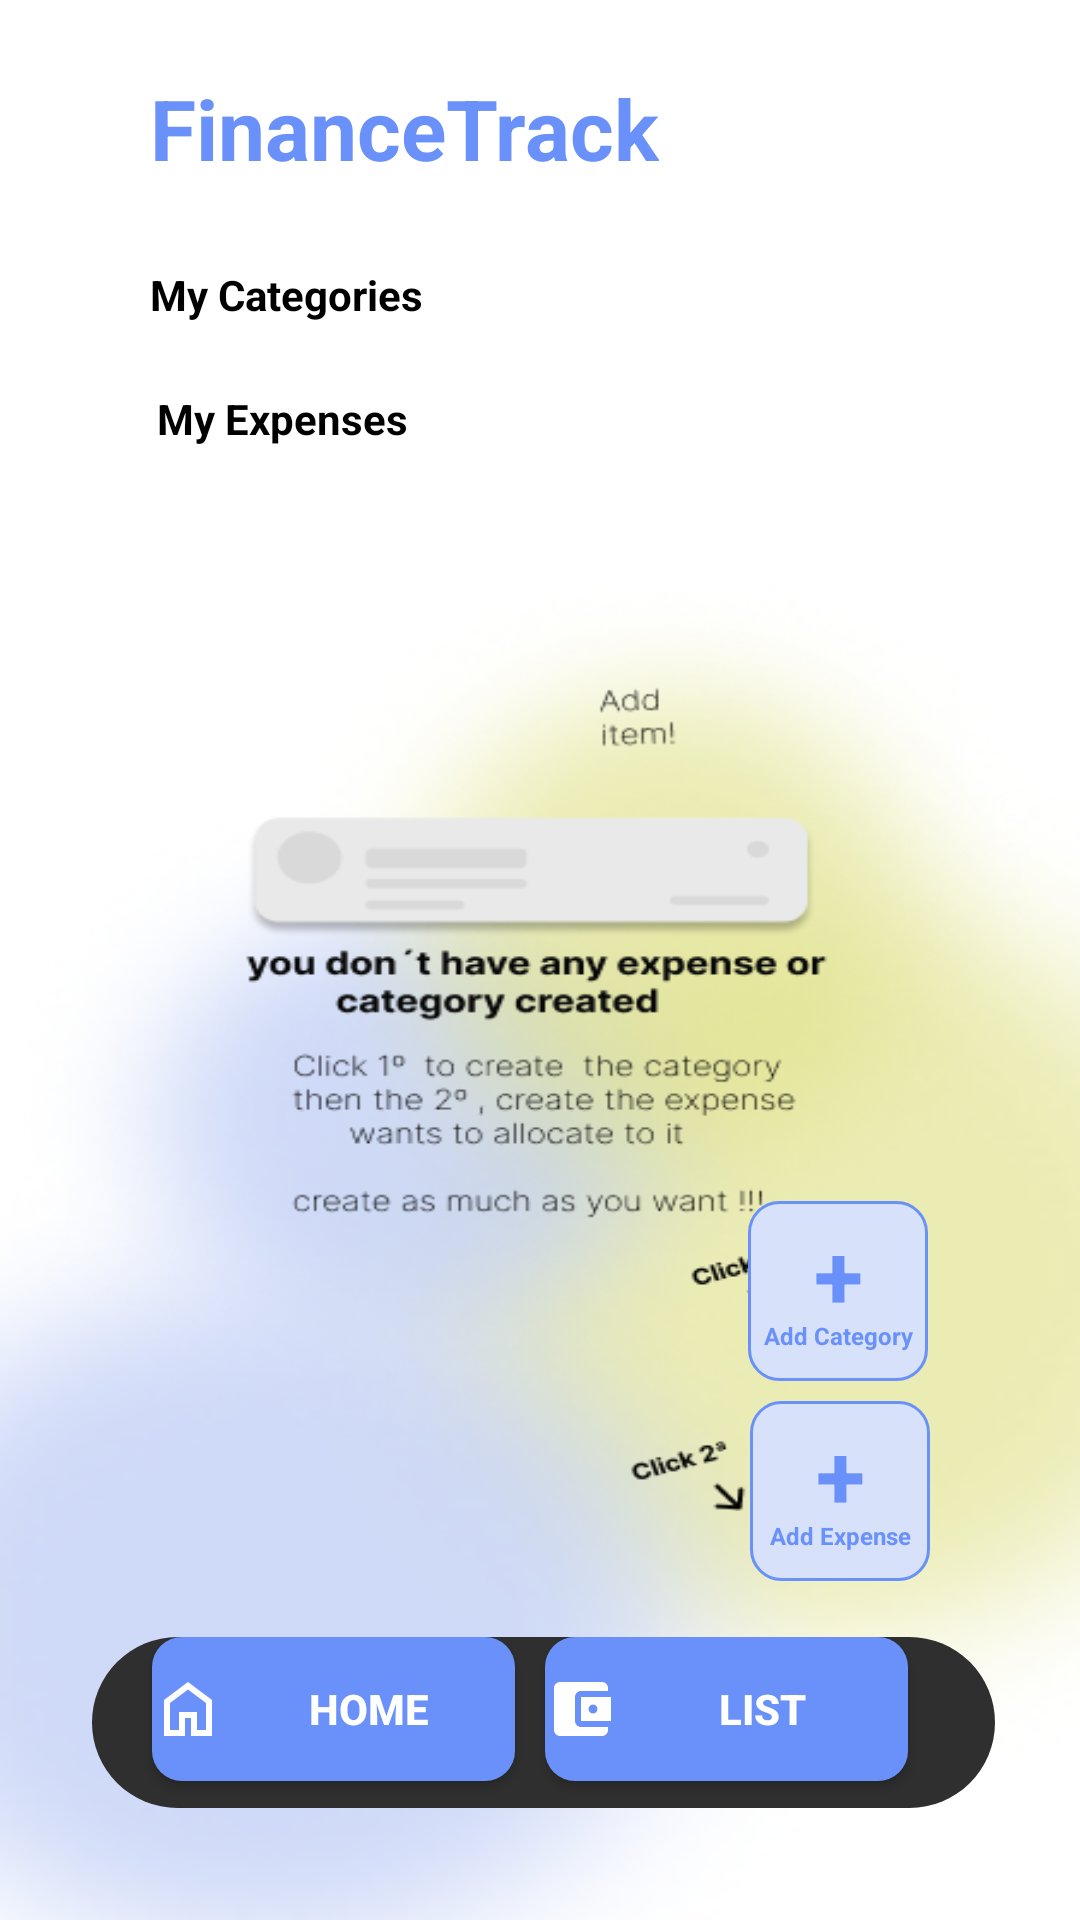

Produce the Android XML layout that renders to this screen, including the resource entries it uses.
<!-- AndroidManifest.xml: application theme Theme.FinanceTrack -->
<!-- res/layout/activity_main.xml -->
<?xml version="1.0" encoding="utf-8"?>
<androidx.constraintlayout.widget.ConstraintLayout xmlns:android="http://schemas.android.com/apk/res/android"
    xmlns:app="http://schemas.android.com/apk/res-auto"
    xmlns:tools="http://schemas.android.com/tools"
    android:layout_width="match_parent"
    android:layout_height="match_parent"
    tools:context=".MainActivity"
    android:background="@drawable/background">


    <ImageView

        android:id="@+id/ctn_content"
        android:layout_width="353dp"
        android:layout_height="314dp"
        android:background="@drawable/vazio"
        app:layout_constraintBottom_toBottomOf="parent"
        app:layout_constraintEnd_toEndOf="parent"
        app:layout_constraintHorizontal_bias="0.275"
        app:layout_constraintStart_toStartOf="parent"
        app:layout_constraintTop_toTopOf="parent"
        app:layout_constraintVertical_bias="0.582" />

    <TextView
        android:id="@+id/set_name_text"
        android:layout_width="wrap_content"
        android:layout_height="wrap_content"
        android:text="FinanceTrack"
        android:textAlignment="center"
        android:textColor="@color/blue"
        android:textSize="28sp"
        android:textStyle="bold"
        app:layout_constraintBottom_toTopOf="@+id/rv_categories"
        app:layout_constraintEnd_toEndOf="parent"
        app:layout_constraintHorizontal_bias="0.0"
        app:layout_constraintStart_toStartOf="@+id/rv_categories"
        app:layout_constraintTop_toTopOf="parent"
        app:layout_constraintVertical_bias="0.307" />

    <TextView
        android:id="@+id/textadd"
        android:layout_width="wrap_content"
        android:layout_height="wrap_content"
        android:text="My Categories"
        android:textColor="@color/black"
        android:textStyle="bold"
        app:layout_constraintBottom_toTopOf="@+id/rv_categories"
        app:layout_constraintEnd_toEndOf="@+id/set_name_text"
        app:layout_constraintHorizontal_bias="0.0"
        app:layout_constraintStart_toStartOf="@+id/rv_categories"
        app:layout_constraintTop_toBottomOf="@+id/set_name_text"
        app:layout_constraintVertical_bias="0.771" />

    <TextView
        android:id="@+id/textView6"
        android:layout_width="wrap_content"
        android:layout_height="wrap_content"
        android:text="My Expenses"
        android:textColor="@color/black"
        android:textStyle="bold"
        app:layout_constraintBottom_toTopOf="@+id/rv_expenses"
        app:layout_constraintEnd_toEndOf="@+id/rv_categories"
        app:layout_constraintHorizontal_bias="0.013"
        app:layout_constraintStart_toStartOf="@+id/rv_categories"
        app:layout_constraintTop_toBottomOf="@+id/rv_categories"
        app:layout_constraintVertical_bias="0.666" />

    <androidx.recyclerview.widget.RecyclerView
        android:id="@+id/rv_categories"
        android:layout_width="match_parent"
        android:layout_height="wrap_content"
        android:layout_marginStart="50dp"
        android:layout_marginTop="116dp"
        android:layout_marginEnd="50dp"
        android:background="@drawable/background_category"
        android:orientation="horizontal"
        app:layoutManager="androidx.recyclerview.widget.LinearLayoutManager"
        app:layout_constraintEnd_toEndOf="parent"
        app:layout_constraintHorizontal_bias="1.0"
        app:layout_constraintStart_toStartOf="parent"
        app:layout_constraintTop_toTopOf="parent"
        tools:listitem="@layout/item_category" />


    <androidx.recyclerview.widget.RecyclerView
        android:id="@+id/rv_expenses"
        android:layout_width="wrap_content"
        android:layout_height="520dp"
        android:layout_marginTop="40dp"
        app:layoutManager="androidx.recyclerview.widget.LinearLayoutManager"
        app:layout_constraintBottom_toBottomOf="@+id/linearLayout"
        app:layout_constraintEnd_toEndOf="parent"
        app:layout_constraintStart_toStartOf="parent"
        app:layout_constraintTop_toBottomOf="@+id/rv_categories"
        app:layout_constraintVertical_bias="0.0"
        tools:listitem="@layout/card_recycler_list" />

    <com.google.android.material.imageview.ShapeableImageView
        android:id="@+id/btn_add_expense"
        android:layout_width="60dp"
        android:layout_height="60dp"
        android:background="@drawable/rect"
        android:clickable="true"
        app:layout_constraintBottom_toBottomOf="parent"
        app:layout_constraintEnd_toEndOf="@+id/rv_categories"
        app:layout_constraintHorizontal_bias="1.0"
        app:layout_constraintStart_toStartOf="@+id/rv_categories"
        app:layout_constraintTop_toTopOf="parent"
        app:layout_constraintVertical_bias="0.805" />

    <TextView
        android:id="@+id/textView1"
        android:layout_width="wrap_content"
        android:layout_height="wrap_content"
        android:gravity="center"
        android:text="+"
        android:textColor="@color/blue"
        android:textSize="30sp"
        android:textStyle="bold"
        app:layout_constraintBottom_toBottomOf="@+id/btn_add_expense"
        app:layout_constraintEnd_toEndOf="@+id/btn_add_expense"
        app:layout_constraintHorizontal_bias="0.50"
        app:layout_constraintStart_toStartOf="@+id/btn_add_expense"
        app:layout_constraintTop_toTopOf="@+id/btn_add_expense"
        app:layout_constraintVertical_bias="0.20" />

    <TextView
        android:id="@+id/textView9"
        android:layout_width="wrap_content"
        android:layout_height="wrap_content"
        android:gravity="center"
        android:text="Add Expense"
        android:textColor="@color/blue"
        android:textSize="8sp"
        android:textStyle="bold"
        app:layout_constraintBottom_toBottomOf="@+id/btn_add_expense"
        app:layout_constraintEnd_toEndOf="@+id/btn_add_expense"
        app:layout_constraintHorizontal_bias="0.50"
        app:layout_constraintStart_toStartOf="@+id/btn_add_expense"
        app:layout_constraintTop_toTopOf="@+id/btn_add_expense"
        app:layout_constraintVertical_bias="0.80" />


    <com.google.android.material.imageview.ShapeableImageView
        android:id="@+id/btn_add_categorie"
        android:layout_width="60dp"
        android:layout_height="60dp"
        android:background="@drawable/rect"
        android:clickable="true"
        app:layout_constraintBottom_toBottomOf="parent"
        app:layout_constraintEnd_toEndOf="@+id/rv_categories"
        app:layout_constraintHorizontal_bias="0.996"
        app:layout_constraintStart_toStartOf="@+id/rv_categories"
        app:layout_constraintTop_toTopOf="parent"
        app:layout_constraintVertical_bias="0.69" />

    <TextView
        android:id="@+id/textView7"
        android:layout_width="wrap_content"
        android:layout_height="wrap_content"
        android:gravity="center"
        android:text="+"
        android:textColor="@color/blue"
        android:textSize="30sp"
        android:textStyle="bold"
        app:layout_constraintBottom_toBottomOf="@+id/btn_add_categorie"
        app:layout_constraintEnd_toEndOf="@+id/btn_add_categorie"
        app:layout_constraintHorizontal_bias="0.50"
        app:layout_constraintStart_toStartOf="@+id/btn_add_categorie"
        app:layout_constraintTop_toTopOf="@+id/btn_add_categorie"
        app:layout_constraintVertical_bias="0.20" />

    <TextView
        android:id="@+id/textView8"
        android:layout_width="wrap_content"
        android:layout_height="wrap_content"
        android:gravity="center"
        android:text="Add Category"
        android:textColor="@color/blue"
        android:textSize="8sp"
        android:textStyle="bold"
        app:layout_constraintBottom_toBottomOf="@+id/btn_add_categorie"
        app:layout_constraintEnd_toEndOf="@+id/btn_add_categorie"
        app:layout_constraintHorizontal_bias="0.50"
        app:layout_constraintStart_toStartOf="@+id/btn_add_categorie"
        app:layout_constraintTop_toTopOf="@+id/btn_add_categorie"
        app:layout_constraintVertical_bias="0.80" />

    <ImageView
        android:id="@+id/imageView"
        android:layout_width="369dp"
        android:layout_height="356dp"
        android:src="@drawable/imglist"
        android:visibility="gone"
        app:layout_constraintBottom_toBottomOf="parent"
        app:layout_constraintEnd_toEndOf="parent"
        app:layout_constraintStart_toStartOf="parent"
        app:layout_constraintTop_toTopOf="parent"
        app:layout_constraintVertical_bias="0.552" />

    <LinearLayout
        android:id="@+id/linearLayout"
        android:layout_width="wrap_content"
        android:layout_height="wrap_content"
        android:background="@drawable/shape_bottom_bar"
        android:orientation="horizontal"
        app:layout_constraintBottom_toBottomOf="parent"
        app:layout_constraintEnd_toEndOf="parent"
        app:layout_constraintHorizontal_bias="0.518"
        app:layout_constraintStart_toStartOf="parent"
        app:layout_constraintTop_toTopOf="parent"
        app:layout_constraintVertical_bias="0.936">

        <Button
            android:id="@+id/btn_home"
            android:layout_width="wrap_content"
            android:layout_height="wrap_content"
            android:layout_marginStart="20dp"
            android:background="@drawable/add_shape_list"
            android:drawableLeft="@drawable/ic_home"
            android:drawableTint="@color/white"
            android:gravity="center"
            android:text="Home"
            android:textStyle="bold"
            android:textColor="@color/white"
            app:layout_constraintBottom_toBottomOf="parent"
            app:layout_constraintEnd_toEndOf="parent"
            app:layout_constraintHorizontal_bias="0.172"
            app:layout_constraintStart_toStartOf="parent"
            app:layout_constraintTop_toTopOf="parent"
            app:layout_constraintVertical_bias="0.928" />

        <Button
            android:id="@+id/btn_list"
            android:layout_width="wrap_content"
            android:layout_height="wrap_content"
            android:layout_marginStart="10dp"
            android:background="@drawable/add_shape_list"
            android:drawableLeft="@drawable/baseline_account_balance_wallet_24"
            android:drawableTint="@color/white"
            android:gravity="center"
            android:text="List"
            android:textStyle="bold"
            android:textColor="@color/white"
            app:layout_constraintBottom_toBottomOf="parent"
            app:layout_constraintEnd_toEndOf="parent"
            app:layout_constraintHorizontal_bias="0.172"
            app:layout_constraintStart_toStartOf="parent"
            app:layout_constraintTop_toTopOf="parent"
            app:layout_constraintVertical_bias="0.928" />
    </LinearLayout>



</androidx.constraintlayout.widget.ConstraintLayout>
<!-- res/layout/item_category.xml (included above) -->
<?xml version="1.0" encoding="utf-8"?>
<TextView xmlns:android="http://schemas.android.com/apk/res/android"
    xmlns:tools="http://schemas.android.com/tools"
    android:id="@+id/tv_category"
    android:layout_width="wrap_content"
    android:layout_height="35dp"
    android:layout_margin="8dp"
    android:layout_marginStart="8dp"
    android:paddingStart="16dp"
    android:paddingTop="8dp"
    android:paddingEnd="16dp"
    android:paddingBottom="8dp"
    android:singleLine="true"
    android:ellipsize="end"
    android:background="@drawable/filter_chips_background"
    android:gravity="center"
    android:textColor="@drawable/filter_text_color"
    android:textStyle="bold"
    tools:text="HOME"
    tools:textSize="10sp"

   />
<!-- res/layout/card_recycler_list.xml (included above) -->
<?xml version="1.0" encoding="utf-8"?>
<androidx.constraintlayout.widget.ConstraintLayout xmlns:android="http://schemas.android.com/apk/res/android"
    xmlns:app="http://schemas.android.com/apk/res-auto"
    xmlns:tools="http://schemas.android.com/tools"
    android:layout_width="match_parent"
    android:layout_height="wrap_content"
    android:padding="2dp">

    <androidx.cardview.widget.CardView
        android:layout_width="301dp"
        android:layout_height="68dp"
        android:backgroundTint="#E9E9E9"
        android:foreground="?android:selectableItemBackground"
        app:cardCornerRadius="10dp"
        app:layout_constraintBottom_toBottomOf="parent"
        app:layout_constraintEnd_toEndOf="parent"
        app:layout_constraintHorizontal_bias="0.496"
        app:layout_constraintStart_toStartOf="parent"
        app:layout_constraintTop_toTopOf="parent"
        app:layout_constraintVertical_bias="0.0">


        <ImageView
            android:id="@+id/iv_category"
            android:layout_width="25dp"
            android:layout_height="25dp"
            android:layout_marginStart="15dp"
            android:layout_marginTop="15dp"
            android:contentDescription="@null"
            tools:src="@drawable/ic_home"/>

        <TextView
            android:id="@+id/tv_category_name"
            android:layout_width="wrap_content"
            android:layout_height="wrap_content"
            android:layout_marginStart="50dp"
            android:layout_marginTop="10dp"
            android:text="HOME"
            android:textColor="@color/blue"
            android:textSize="10dp"
            android:textStyle="bold" />

        <TextView
            android:id="@+id/tv_expense_name"
            android:layout_width="wrap_content"
            android:layout_height="wrap_content"
            android:layout_marginStart="50dp"
            android:layout_marginTop="20dp"
            android:textColor="@color/black"
            android:text="Fatura Mensal"
            android:textSize="16dp"
            android:textStyle="bold" />

        <TextView
            android:id="@+id/tv_value_name"
            android:layout_width="wrap_content"
            android:layout_height="wrap_content"
            android:layout_marginStart="50dp"
            android:layout_marginTop="45dp"
            android:layout_marginBottom="8dp"
            android:text="Amount:"
            android:textColor="@color/black"
            android:textSize="10dp"
            android:textStyle="bold" />

        <TextView
            android:id="@+id/tv_value_amount"
            android:layout_width="wrap_content"
            android:layout_height="wrap_content"
            android:layout_marginStart="100dp"
            android:layout_marginTop="45dp"
            android:text="R$ 1000,00"
            android:textColor="@color/black"
            android:textSize="10dp"
            android:textStyle="bold" />

        <TextView
            android:id="@+id/tv_date"
            android:layout_width="wrap_content"
            android:layout_height="wrap_content"
            android:layout_marginStart="160dp"
            android:layout_marginTop="45dp"
            android:text="Due Date:"
            android:textColor="@color/black"
            android:textSize="10sp"
            android:textStyle="bold" />

        <TextView
            android:id="@+id/tv_value_date"
            android:layout_width="wrap_content"
            android:layout_height="wrap_content"
            android:layout_marginStart="230dp"
            android:layout_marginTop="45dp"
            android:layout_marginEnd="8dp"
            android:text="10/10/2021"
            android:textSize="10dp"
            android:textColor="@color/black"
            android:textStyle="bold" />

        <ImageView
            android:id="@+id/iv_status"
            android:layout_width="20dp"
            android:layout_height="20dp"
            android:layout_marginStart="270dp"
            android:layout_marginTop="8dp"
            android:contentDescription="@null"
            tools:src="@drawable/baseline_circle_green_24" />

    </androidx.cardview.widget.CardView>
</androidx.constraintlayout.widget.ConstraintLayout>
<!-- resources referenced by this layout -->
<resources>
  <color name="black">#FF000000</color>
  <color name="blue">#6991F9</color>
  <color name="white">#FFFFFFFF</color>
  <!-- drawable add_shape_list (drawable) -->
  <?xml version="1.0" encoding="utf-8"?>
  <shape xmlns:android="http://schemas.android.com/apk/res/android" android:shape="rectangle">
  <solid android:color="#6991F9"/>
      <size android:height="41dp" android:width="121dp"/>
      <corners android:radius="10dp"/>
  </shape>
  <!-- drawable background_category (drawable) -->
  <?xml version="1.0" encoding="utf-8"?>
  <shape xmlns:android="http://schemas.android.com/apk/res/android" android:shape="rectangle">
      <solid android:color="@color/gray"/>
      <size android:height="46dp" android:width="301dp"/>
      <corners android:radius="15dp"/>
  </shape>
  <!-- drawable baseline_account_balance_wallet_24 (drawable) -->
  <vector xmlns:android="http://schemas.android.com/apk/res/android" android:height="24dp" android:tint="#0A0A0A" android:viewportHeight="24" android:viewportWidth="24" android:width="24dp">
  
      <path android:fillColor="@android:color/white" android:pathData="M21,18v1c0,1.1 -0.9,2 -2,2L5,21c-1.11,0 -2,-0.9 -2,-2L3,5c0,-1.1 0.89,-2 2,-2h14c1.1,0 2,0.9 2,2v1h-9c-1.11,0 -2,0.9 -2,2v8c0,1.1 0.89,2 2,2h9zM12,16h10L22,8L12,8v8zM16,13.5c-0.83,0 -1.5,-0.67 -1.5,-1.5s0.67,-1.5 1.5,-1.5 1.5,0.67 1.5,1.5 -0.67,1.5 -1.5,1.5z"/>
  
  </vector>
  <!-- drawable baseline_circle_green_24 (drawable) -->
  <vector xmlns:android="http://schemas.android.com/apk/res/android" android:height="24dp" android:tint="#40F508" android:viewportHeight="24" android:viewportWidth="24" android:width="24dp">
        
      <path android:fillColor="@android:color/white" android:pathData="M12,2C6.47,2 2,6.47 2,12s4.47,10 10,10 10,-4.47 10,-10S17.53,2 12,2z"/>
      
  </vector>
  <!-- drawable filter_text_color (drawable) -->
  <?xml version="1.0" encoding="utf-8"?>
  <selector xmlns:android="http://schemas.android.com/apk/res/android">
      
      <item android:state_selected="true"
          android:color="@color/blue" />
      
      <item android:color="@color/blue" />
  
  </selector>
  <!-- drawable ic_home (drawable) -->
  <vector xmlns:android="http://schemas.android.com/apk/res/android"
  android:width="24dp"
  android:height="24dp"
  android:viewportWidth="960"
  android:viewportHeight="960">
  <path
      android:pathData="M240,760h120v-240h240v240h120v-360L480,220 240,400v360ZM160,840v-480l320,-240 320,240v480L520,840v-240h-80v240L160,840ZM480,490Z"
      android:fillColor="#000000"/>
  </vector>
  <!-- drawable rect (drawable) -->
  <?xml version="1.0" encoding="utf-8"?>
  <shape xmlns:android="http://schemas.android.com/apk/res/android" android:shape="rectangle">
      <solid android:color="#D7E1F9"/>
      <size android:height="41dp" android:width="41dp"/>
      <stroke android:color="@color/blue" android:width="1dp"/>
      <corners android:radius="10dp"/>
  </shape>
  <!-- drawable shape_bottom_bar (drawable) -->
  <shape xmlns:android="http://schemas.android.com/apk/res/android" android:shape="rectangle">
      <solid android:color="#2F2F2F" />
      <corners android:radius="30dp" />
      <size android:width="301dp" android:height="57dp" />
  
  </shape>
  <style name="Theme.FinanceTrack" parent="Base.Theme.FinanceTrack" />
  <color name="gray">#E9E9E9</color>
  <color name="light_blue">#D7E1F9</color>
  <style name="Base.Theme.FinanceTrack" parent="Theme.Material3.DayNight.NoActionBar">
          
  
          <item name="colorPrimary">#2F2F2F</item>
  
      </style>
</resources>
